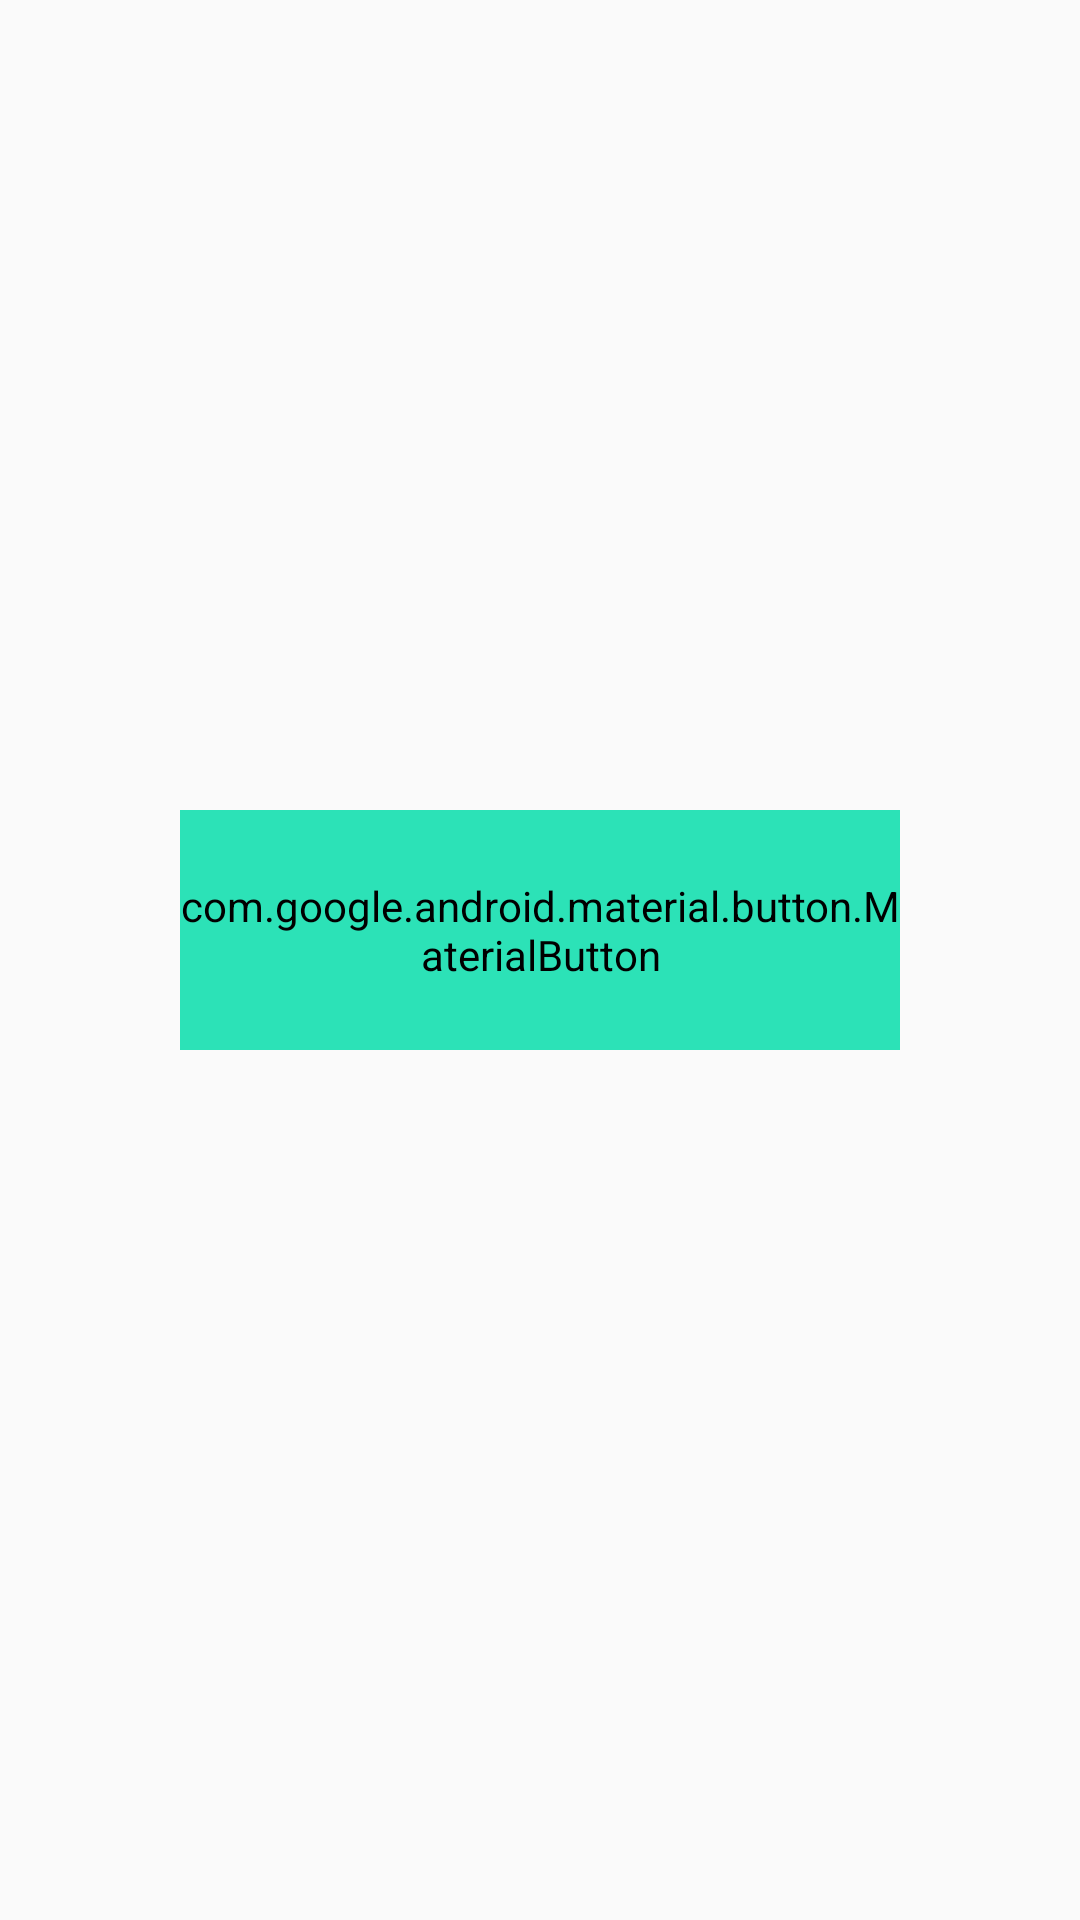

Android layout source for this screen:
<!-- AndroidManifest.xml: application theme Theme.Odevv -->
<!-- res/layout/activity_quit.xml -->
<?xml version="1.0" encoding="utf-8"?>
<LinearLayout xmlns:app="http://schemas.android.com/apk/res-auto"
    xmlns:tools="http://schemas.android.com/tools"
    xmlns:android="http://schemas.android.com/apk/res/android"
    android:layout_width="match_parent"
    android:layout_height="match_parent"
    tools:context=".quit">




    <LinearLayout
        android:layout_width="match_parent"
        android:layout_height="wrap_content"
        android:orientation="vertical"
        android:layout_gravity="center_vertical"
        >



        <com.google.android.material.button.MaterialButton
            android:layout_width="240dp"
            android:id="@+id/quit"
            android:layout_height="80dp"
            android:layout_gravity="center"
            android:text="@string/quit"
            android:backgroundTint="#2CE2B7"
            android:textColor="@color/black"
            app:strokeColor="@color/black"
            android:textSize="18dp"
            android:layout_marginVertical="20dp"
            />


        <ImageButton
            android:layout_width="wrap_content"
            android:layout_height="wrap_content"
            android:background="@drawable/language"
            android:backgroundTint="@color/black"
            android:layout_gravity="center"
            android:layout_marginTop="20dp"
            android:id="@+id/languages"
            app:layout_constraintBottom_toBottomOf="parent"
            app:layout_constraintEnd_toEndOf="parent"
            app:layout_constraintStart_toStartOf="parent"
            app:layout_constraintVertical_bias="0.650"
            app:layout_constraintTop_toTopOf="parent"
            tools:ignore="MissingConstraints">

        </ImageButton>

    </LinearLayout>


</LinearLayout>
<!-- resources referenced by this layout -->
<resources>
  <string name="quit">Quit</string>
  <style name="Theme.Odevv" parent="android:Theme.Material.Light.NoActionBar" />
  <!-- not gathered from this repository: default colours our renderer supplied (Android Studio template values) -->
  <color name="black">#FF000000</color>
</resources>
